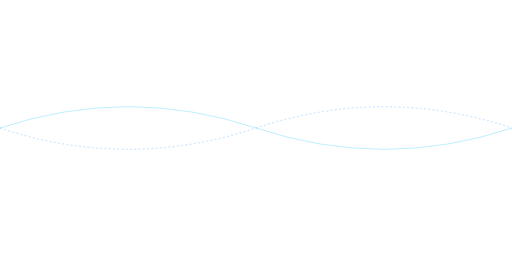
t = 0.00 s
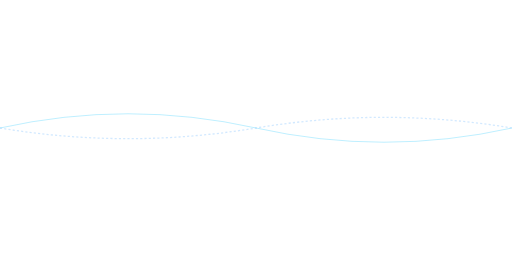
t = 2.50 s
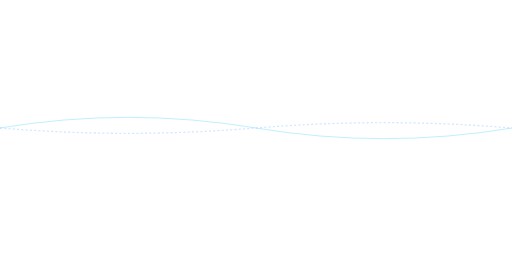
t = 3.75 s
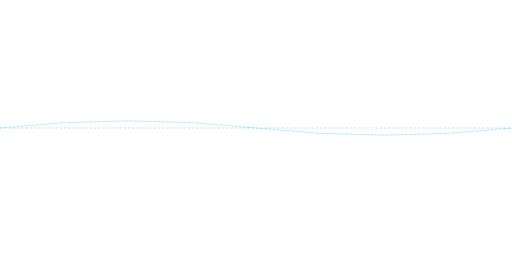
t = 5.00 s
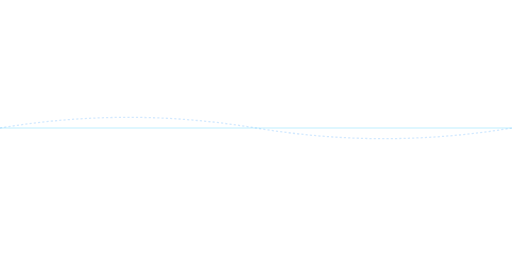
t = 7.50 s

The animated SVG that drew these frames (rendered in a browser with its animation timeline set to each time). Animation: 2 SMIL elements (animate=2); frames cover the first 7.50 s, repeats indefinitely.

<svg width="1200" height="600" viewBox="0 0 1200 600" xmlns="http://www.w3.org/2000/svg">
  <path d="M0,300 Q300,200 600,300 T1200,300" fill="none" stroke="#00bfff" stroke-width="2" opacity="0.3">
    <animate attributeName="d" dur="30s" repeatCount="indefinite" values="M0,300 Q300,200 600,300 T1200,300;M0,300 Q300,400 600,300 T1200,300;M0,300 Q300,200 600,300 T1200,300" />
  </path>
  <path d="M0,300 Q300,400 600,300 T1200,300" fill="none" stroke="#1e90ff" stroke-width="3" opacity="0.2" stroke-dasharray="5,5">
    <animate attributeName="d" dur="20s" repeatCount="indefinite" values="M0,300 Q300,400 600,300 T1200,300;M0,300 Q300,200 600,300 T1200,300;M0,300 Q300,400 600,300 T1200,300" />
  </path>
</svg>
